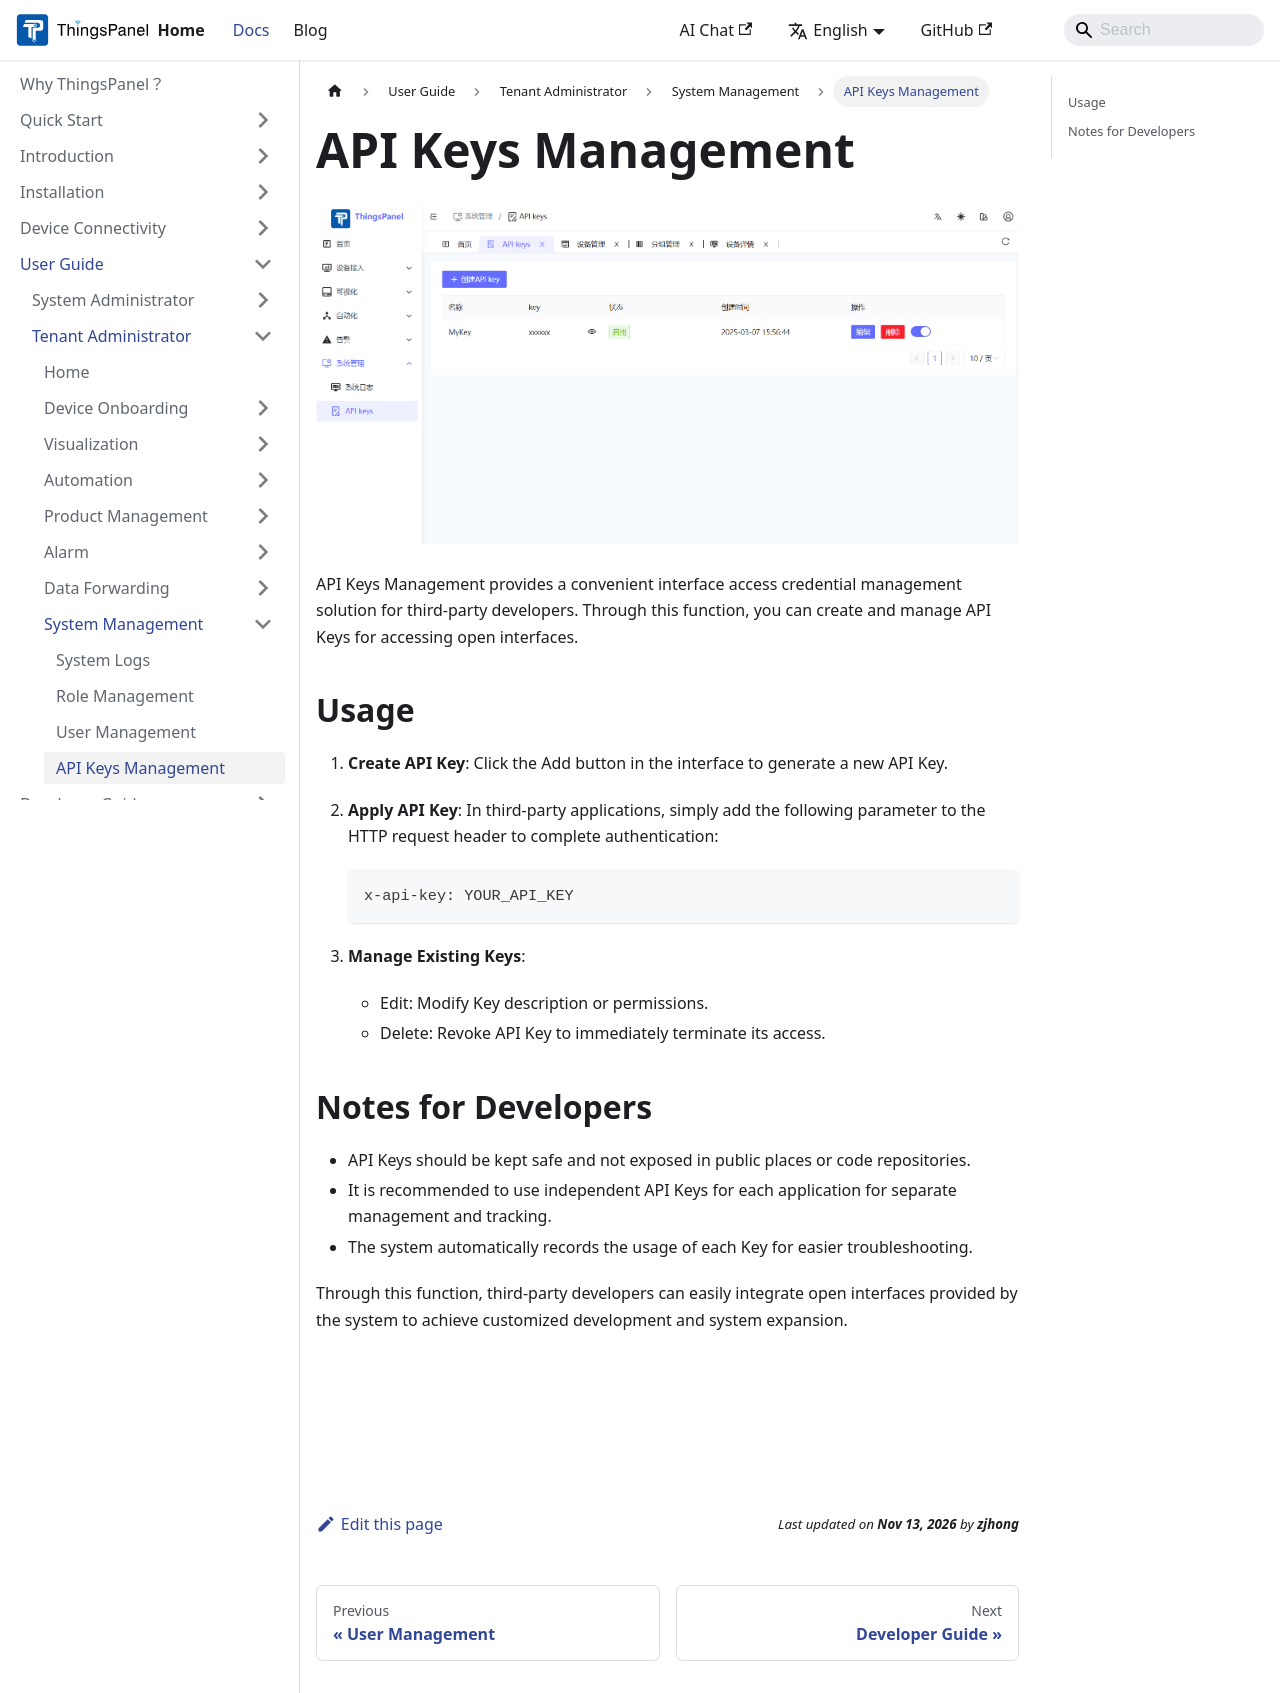

repository: ThingsPanel/thingspanel.github.io · page: docs/user-guide/tenant-operation-manual/system-managment/api_keys.html · generator: docusaurus

---
sidebar_position: 4
---

# API Keys Management

![API Keys](./images/api_keys_1.png)

API Keys Management provides a convenient interface access credential management solution for third-party developers. Through this function, you can create and manage API Keys for accessing open interfaces.

## Usage

1. **Create API Key**: Click the Add button in the interface to generate a new API Key.
2. **Apply API Key**: In third-party applications, simply add the following parameter to the HTTP request header to complete authentication:
   ```
   x-api-key: YOUR_API_KEY
   ```

3. **Manage Existing Keys**:
   - Edit: Modify Key description or permissions.
   - Delete: Revoke API Key to immediately terminate its access.

## Notes for Developers

- API Keys should be kept safe and not exposed in public places or code repositories.
- It is recommended to use independent API Keys for each application for separate management and tracking.
- The system automatically records the usage of each Key for easier troubleshooting.

Through this function, third-party developers can easily integrate open interfaces provided by the system to achieve customized development and system expansion.
